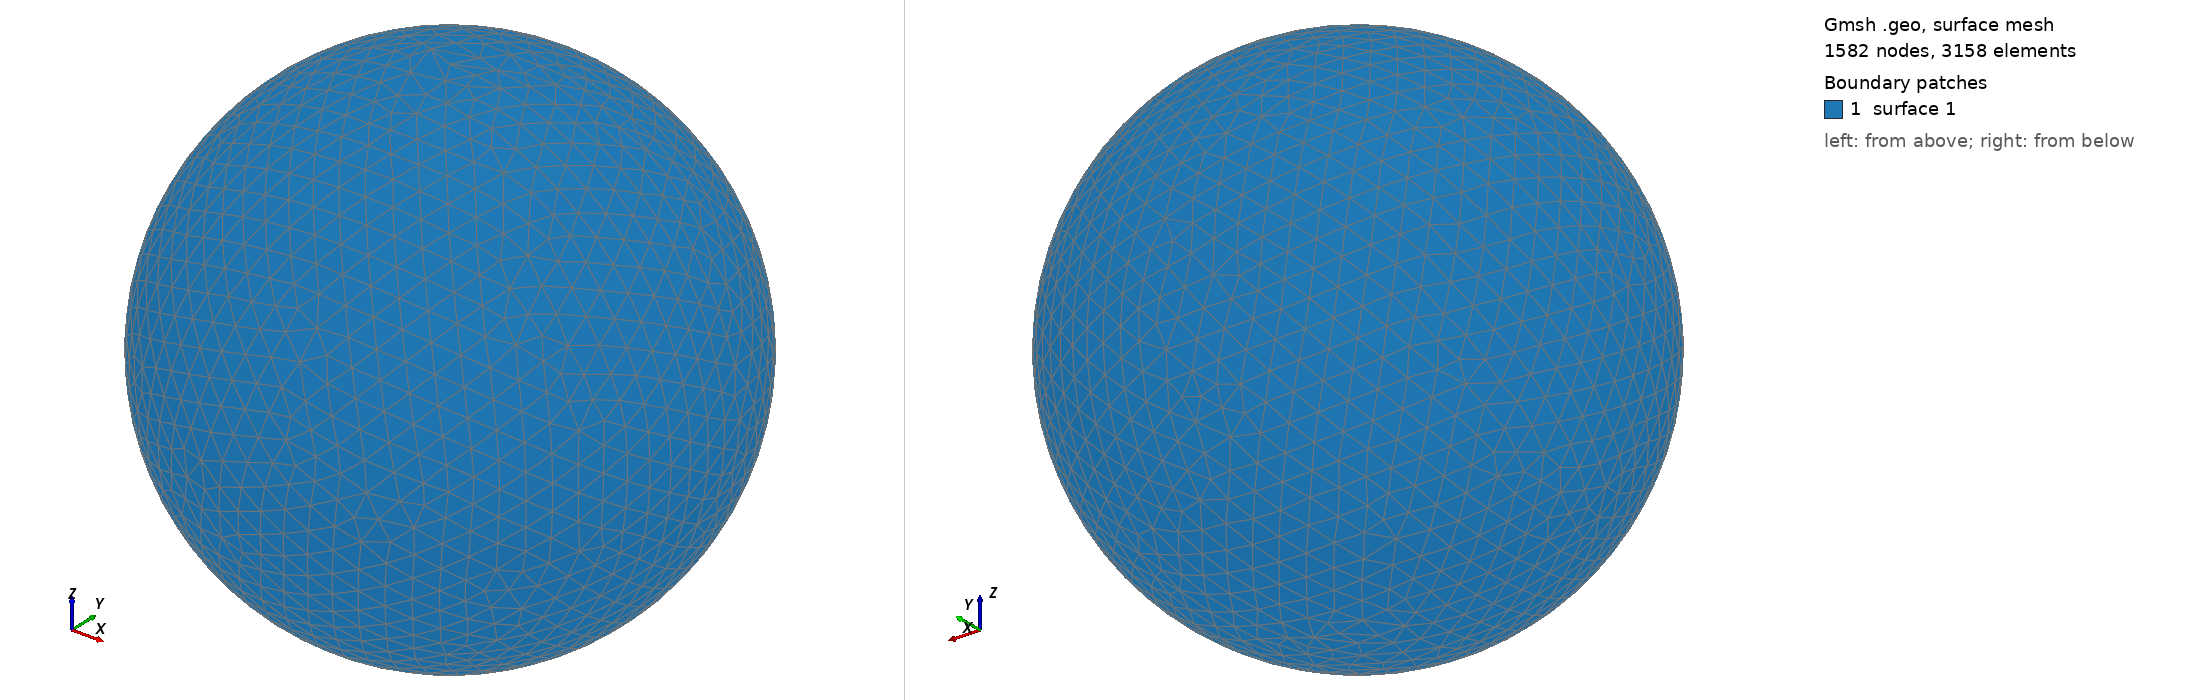

Gmsh geometry script, surface-meshed: 1582 nodes, 3158 surface elements. Boundary patches (legend numbers): 1 surface 1. Left view from above one corner, right view from below the opposite corner. The script declares no physical surfaces, so the legend lists its geometric surfaces. The drawing asked Gmsh for element sizes between 1% and 20% of the model's largest extent; the script's own settings can give other sizes.

=== shot2445.geo (drawn) ===
SetFactory("OpenCASCADE");
Point(1) = {0,0,0,0};
Sphere(1) = {0,0,0,0.49960000};
MeshSize{ PointsOf{ Surface{:}; } } = 0.049960000;
Mesh.ElementOrder=1;
Mesh.Format=39;
